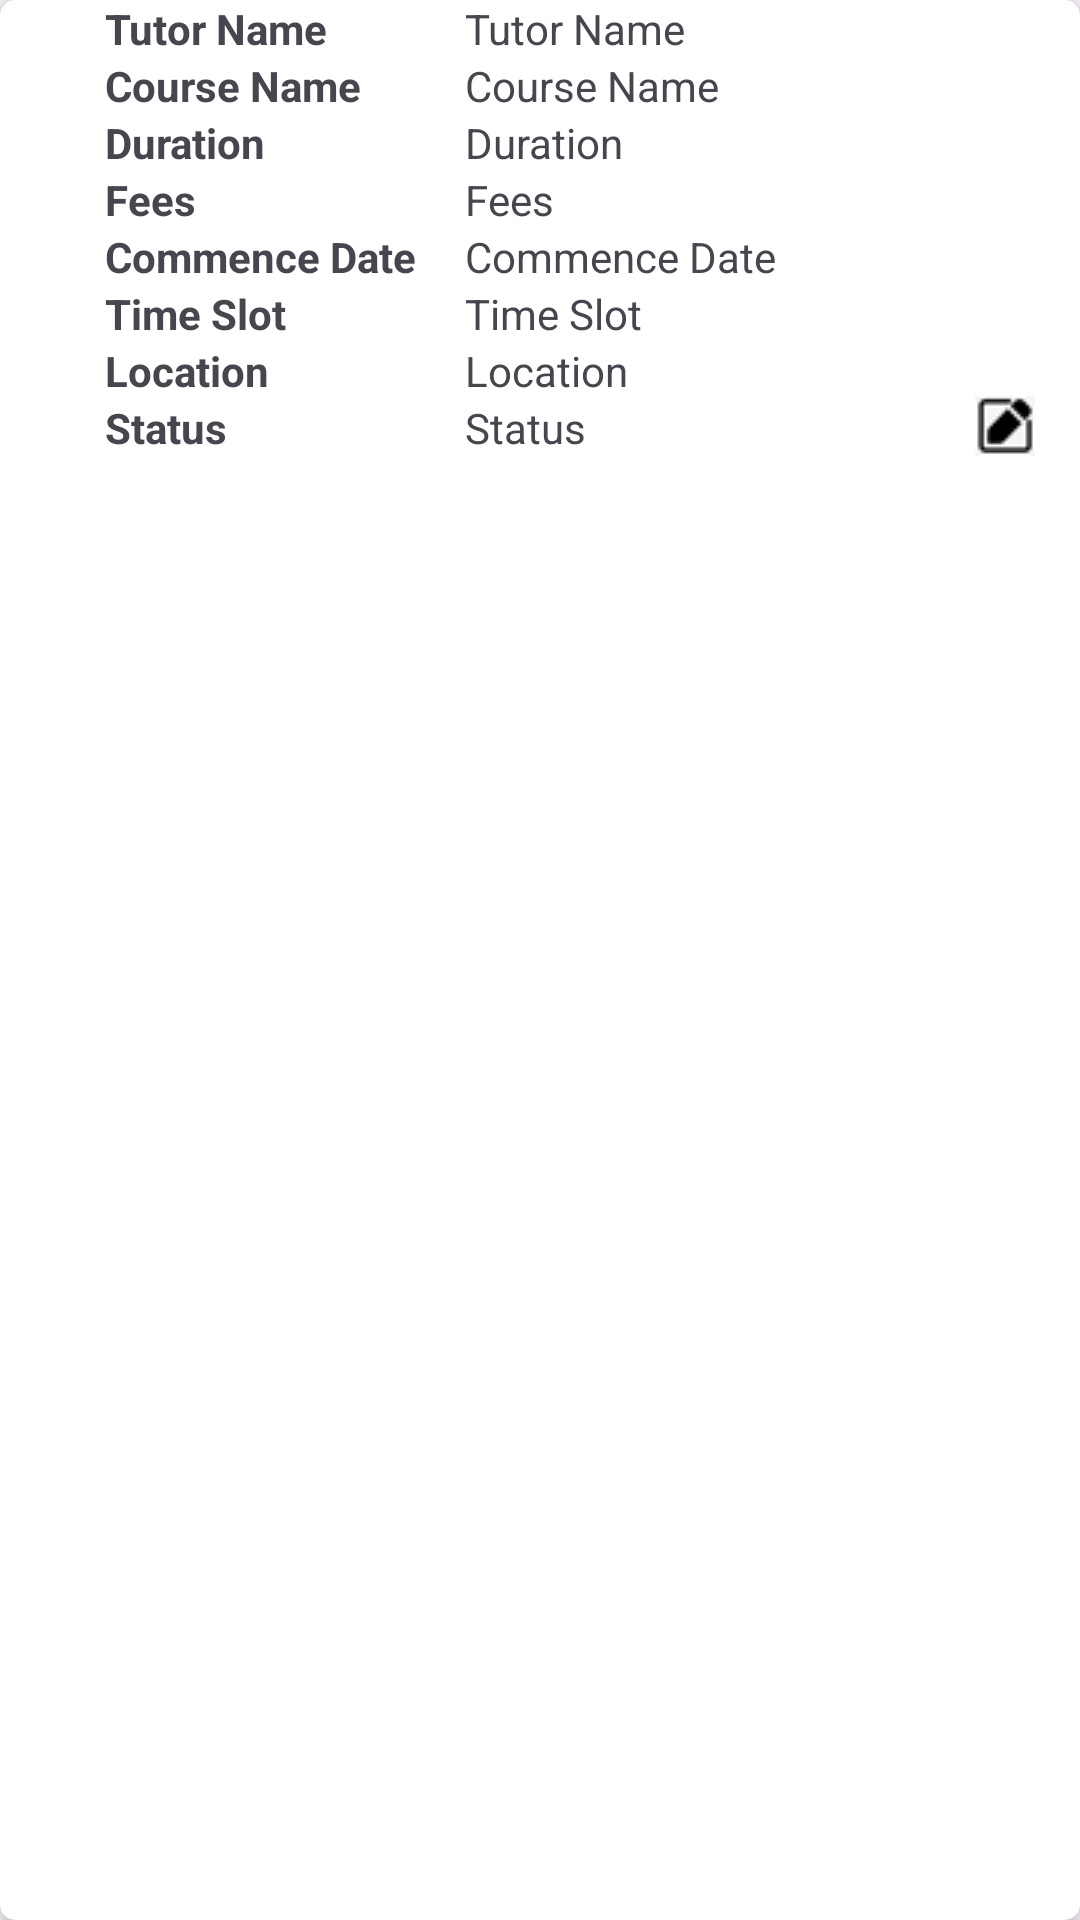

The Android layout XML behind this screen, and the referenced resources:
<!-- AndroidManifest.xml: application theme Theme.TutorFinder -->
<!-- res/layout/my_booking_layout.xml -->
<?xml version="1.0" encoding="utf-8"?>
<androidx.cardview.widget.CardView
    xmlns:android="http://schemas.android.com/apk/res/android"
    xmlns:app="http://schemas.android.com/apk/res-auto"
    android:layout_width="match_parent"
    android:layout_height="wrap_content"
    android:id="@+id/my_booing_layout"
    android:layout_gravity="center"
    android:layout_margin="5dp"
    app:cardCornerRadius="5dp"
    app:cardElevation="5dp">
    <LinearLayout
        android:layout_width="match_parent"
        android:layout_height="wrap_content"
        android:orientation="horizontal"
        android:gravity="center"
        >

        <LinearLayout
            android:layout_width="160dp"
            android:layout_height="match_parent"
            android:layout_marginLeft="-20dp"
            android:gravity="right"
            android:orientation="vertical">

            <TextView
                android:id="@+id/setStudentName"
                android:layout_width="120dp"
                android:layout_height="wrap_content"
                android:text="Tutor Name"
                android:textStyle="bold" />

            <TextView
                android:layout_width="120dp"
                android:layout_height="wrap_content"
                android:text="Course Name"
                android:textStyle="bold" />

            <TextView
                android:layout_width="120dp"
                android:layout_height="wrap_content"
                android:text="Duration"
                android:textStyle="bold" />

            <TextView
                android:layout_width="120dp"
                android:layout_height="wrap_content"
                android:text="Fees"
                android:textStyle="bold" />

            <TextView
                android:layout_width="120dp"
                android:layout_height="wrap_content"
                android:text="Commence Date"
                android:textStyle="bold" />

            <TextView
                android:layout_width="120dp"
                android:layout_height="wrap_content"
                android:text="Time Slot"
                android:textStyle="bold" />

            <TextView
                android:layout_width="120dp"
                android:layout_height="wrap_content"
                android:text="Location"
                android:textStyle="bold" />

            <TextView
                android:layout_width="120dp"
                android:layout_height="wrap_content"
                android:text="Status"
                android:textStyle="bold" />
        </LinearLayout>
    <LinearLayout
        android:layout_width="170dp"
        android:layout_height="wrap_content"
        android:orientation="vertical">
        <TextView
            android:layout_width="120dp"
            android:layout_height="wrap_content"
            android:text="Tutor Name"
            android:id="@+id/tutor_name"
            />
        <TextView
            android:layout_width="120dp"
            android:layout_height="wrap_content"
            android:id="@+id/course_name"
            android:text="Course Name"
            />
        <TextView
            android:layout_width="120dp"
            android:layout_height="wrap_content"
            android:id="@+id/duration"
            android:text="Duration"
            />
        <TextView
            android:layout_width="120dp"
            android:layout_height="wrap_content"
            android:text="Fees"
            android:id="@+id/fees"
            />
        <TextView
            android:layout_width="120dp"
            android:layout_height="wrap_content"
            android:id="@+id/commence_date"
            android:text="Commence Date"
            />
        <TextView
            android:layout_width="120dp"
            android:layout_height="wrap_content"
            android:id="@+id/time_slot"
            android:text="Time Slot"
            />
        <TextView
            android:layout_width="120dp"
            android:layout_height="wrap_content"
            android:id="@+id/location"
            android:text="Location"
            />
        <TextView
            android:layout_width="match_parent"
            android:layout_height="wrap_content"
            android:id="@+id/status"
            android:text="Status"
            android:singleLine="true"
            android:ellipsize="marquee"
            android:marqueeRepeatLimit="marquee_forever"
            android:scrollHorizontally="true"
            />
    </LinearLayout>
        <LinearLayout
            android:layout_width="wrap_content"
            android:layout_height="wrap_content"
            android:layout_gravity="bottom">
            <androidx.appcompat.widget.AppCompatImageButton
                android:id="@+id/edit"
                android:layout_width="20dp"
                android:layout_height="20dp"
                android:src="@drawable/edit"
                />
        </LinearLayout>
    </LinearLayout>


</androidx.cardview.widget.CardView>
<!-- resources referenced by this layout -->
<resources>
  <!-- drawable edit: png bitmap (drawable, 853 bytes) -->
  <style name="Theme.TutorFinder" parent="Base.Theme.TutorFinder" />
  <style name="Base.Theme.TutorFinder" parent="Theme.Material3.Light.NoActionBar">
           <item name="colorPrimary">@color/colorPrimary</item>
           <item name="colorPrimaryDark">@color/colorPrimary</item>
           <item name="android:navigationBarColor">@color/colorPrimary</item>
          <item name="android:windowDisablePreview">true</item>
  
  
      </style>
  <color name="colorPrimary">#14bdee</color>
</resources>
